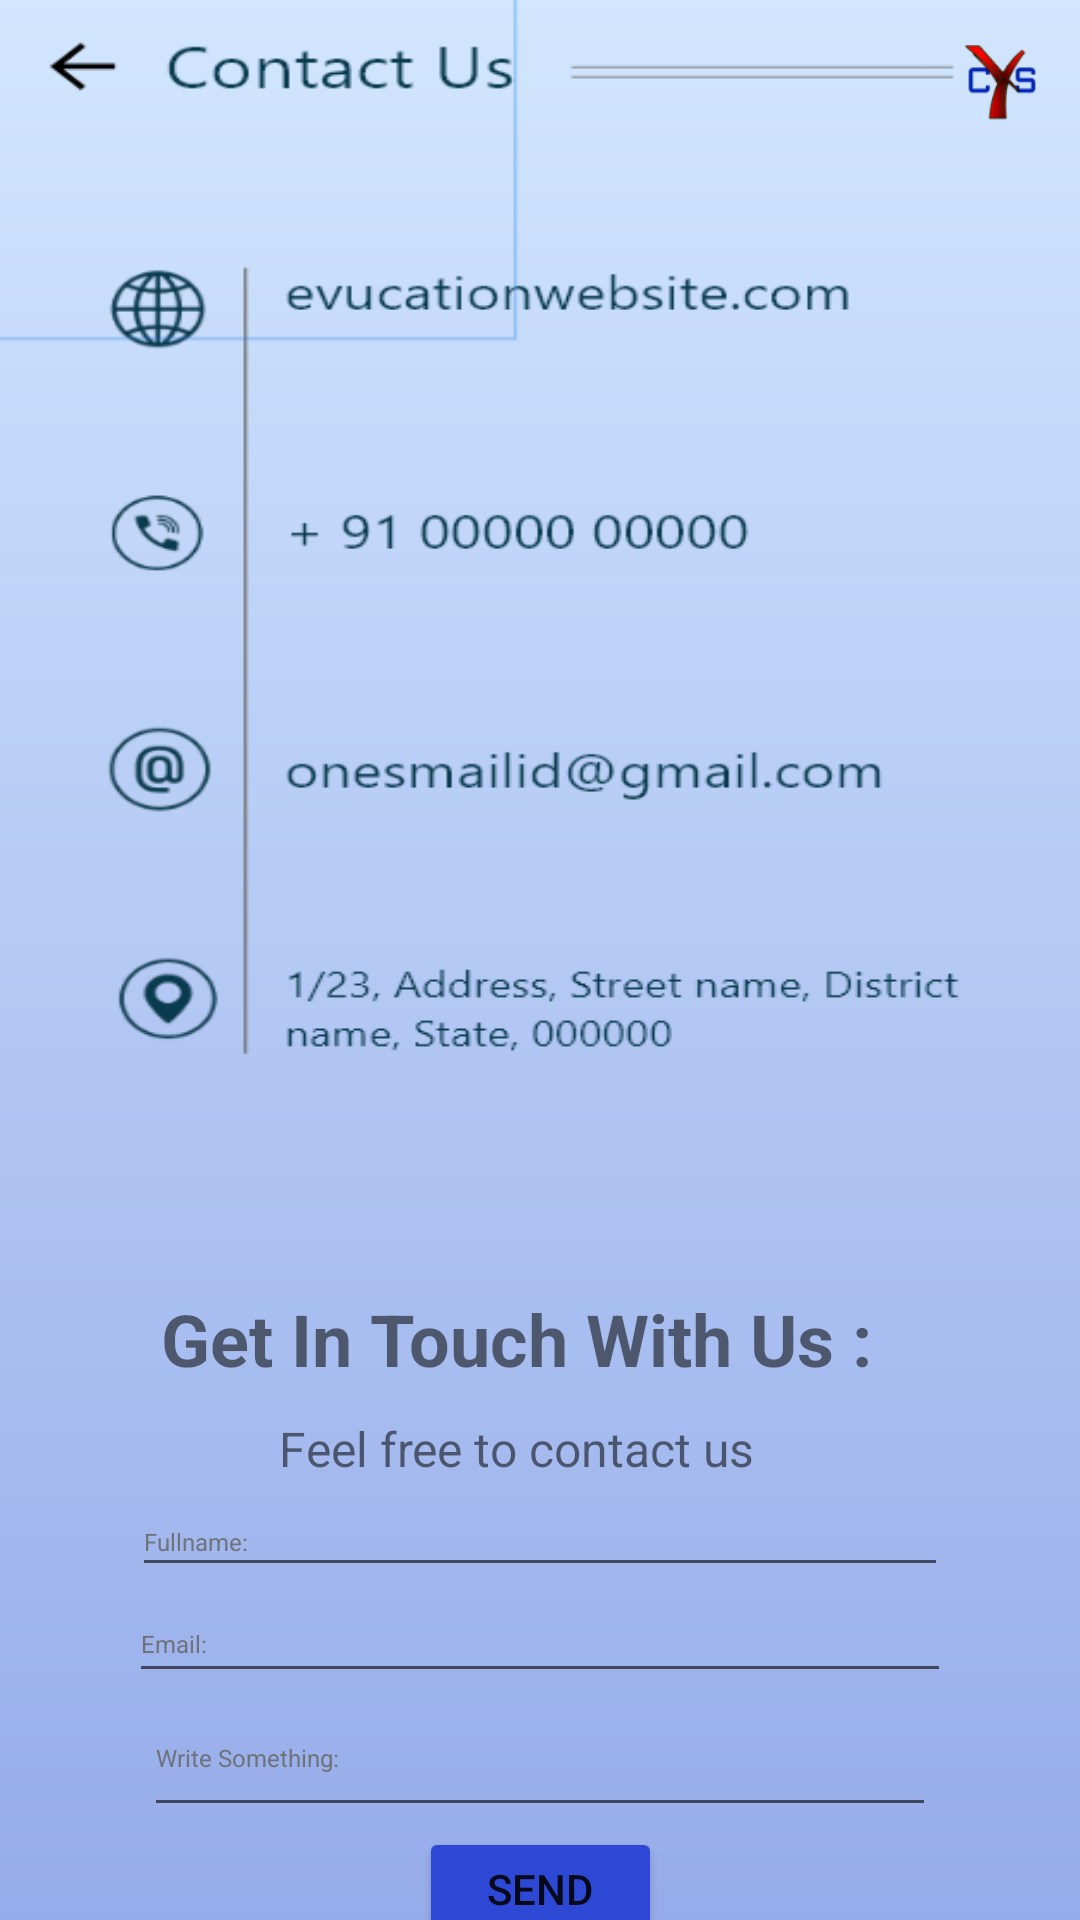

Reconstruct the res/layout file that produces this screen, plus the resources it refers to.
<!-- AndroidManifest.xml: application theme Theme.Sign_up -->
<!-- res/layout/activity_contact_us.xml -->
<?xml version="1.0" encoding="utf-8"?>
<androidx.constraintlayout.widget.ConstraintLayout xmlns:android="http://schemas.android.com/apk/res/android"
    xmlns:app="http://schemas.android.com/apk/res-auto"
    xmlns:tools="http://schemas.android.com/tools"
    android:layout_width="match_parent"
    android:layout_height="match_parent"
    android:background="@drawable/contuct"
    tools:context="xyz.codewithcoffee.cyc_app.ContactUs">



    <TextView
        android:id="@+id/getintouch"
        android:layout_width="253dp"
        android:layout_height="42dp"
        android:layout_marginTop="430dp"
        android:text="Get In Touch With Us :"
        android:textSize="24sp"
        android:textStyle="bold"
        app:layout_constraintEnd_toEndOf="parent"
        app:layout_constraintStart_toStartOf="parent"
        app:layout_constraintTop_toTopOf="parent" />

    <TextView
        android:id="@+id/feel_free_2contact"
        android:layout_width="174dp"
        android:layout_height="22dp"
        android:text="Feel free to contact us"
        android:textSize="16sp"
        app:layout_constraintEnd_toEndOf="parent"
        app:layout_constraintStart_toStartOf="parent"
        app:layout_constraintTop_toBottomOf="@+id/getintouch" />

    <ImageView
        android:id="@+id/fullname"
        android:layout_width="289dp"
        android:layout_height="25dp"
        android:layout_marginTop="5dp"
        android:scaleX="1.95"
        app:layout_constraintEnd_toEndOf="parent"
        app:layout_constraintStart_toStartOf="parent"
        app:layout_constraintTop_toBottomOf="@+id/feel_free_2contact"
        app:srcCompat="@drawable/ic_email_rectangle"
        tools:ignore="VectorDrawableCompat" />


    <EditText
        android:id="@+id/editName"
        android:layout_width="272dp"
        android:layout_height="33dp"
        android:layout_marginTop="2dp"
        android:ems="10"
        android:hint="Fullname:"
        android:inputType="textPersonName"
        android:textColor="#000000"
        android:textColorHint="#DA676767"
        android:textSize="8sp"
        app:layout_constraintEnd_toEndOf="parent"
        app:layout_constraintStart_toStartOf="parent"
        app:layout_constraintTop_toBottomOf="@+id/feel_free_2contact" />

    <ImageView
        android:id="@+id/write_some"
        android:layout_width="295dp"
        android:layout_height="43dp"
        android:layout_marginTop="90dp"
        android:scaleX="1.15"
        app:layout_constraintEnd_toEndOf="parent"
        app:layout_constraintStart_toStartOf="parent"
        app:layout_constraintTop_toBottomOf="@+id/getintouch"
        app:srcCompat="@drawable/ic_email_rectangle"
        tools:ignore="VectorDrawableCompat" />

    <EditText
        android:id="@+id/edit_write_some"
        android:layout_width="264dp"
        android:layout_height="49dp"
        android:layout_marginTop="1dp"
        android:ems="10"
        android:hint="Write Something:"
        android:inputType="textPersonName"
        android:textColor="#000000"
        android:textColorHint="#DA676767"
        android:textSize="8sp"
        app:layout_constraintEnd_toEndOf="parent"
        app:layout_constraintStart_toStartOf="parent"
        app:layout_constraintTop_toBottomOf="@+id/email_ucc" />

    <ImageView
        android:id="@+id/email_ucc"
        android:layout_width="306dp"
        android:layout_height="31dp"
        android:layout_marginTop="4dp"
        android:scaleX="1.6"
        app:layout_constraintEnd_toEndOf="parent"
        app:layout_constraintStart_toStartOf="parent"
        app:layout_constraintTop_toBottomOf="@+id/fullname"
        app:srcCompat="@drawable/ic_email_rectangle"
        tools:ignore="VectorDrawableCompat" />

    <EditText
        android:id="@+id/edit_email"
        android:layout_width="274dp"
        android:layout_height="36dp"
        android:layout_marginTop="-1dp"
        android:ems="10"
        android:hint="Email:"
        android:inputType="textPersonName"
        android:textColor="#000000"
        android:textColorHint="#DA676767"
        android:textSize="8sp"
        app:layout_constraintEnd_toEndOf="parent"
        app:layout_constraintStart_toStartOf="parent"
        app:layout_constraintTop_toBottomOf="@+id/editName" />

    <Button
        android:id="@+id/send"
        android:layout_width="81dp"
        android:layout_height="41dp"
        android:text="Send"
        app:backgroundTint="#2D48D5"
        app:layout_constraintEnd_toEndOf="parent"
        app:layout_constraintStart_toStartOf="parent"
        app:layout_constraintTop_toBottomOf="@+id/edit_write_some" />

    <ImageView
        android:id="@+id/imageView17"
        android:layout_width="42dp"
        android:layout_height="44dp"
        android:layout_marginTop="5dp"
        android:layout_marginEnd="5dp"
        android:layout_marginRight="5dp"
        app:layout_constraintEnd_toEndOf="parent"
        app:layout_constraintTop_toTopOf="parent"
        app:srcCompat="@drawable/cyc_logo" />

</androidx.constraintlayout.widget.ConstraintLayout>
<!-- resources referenced by this layout -->
<resources>
  <!-- drawable contuct: png bitmap (drawable, 34483 bytes) -->
  <!-- drawable cyc_logo: png bitmap (drawable-hdpi, 2408 bytes) -->
  <style name="Theme.Sign_up" parent="Theme.MaterialComponents.DayNight.NoActionBar">
          
          <item name="colorPrimary">@color/purple_500</item>
          <item name="colorPrimaryVariant">@color/purple_700</item>
          <item name="colorOnPrimary">@color/white</item>
          
          <item name="colorSecondary">@color/teal_200</item>
          <item name="colorSecondaryVariant">@color/teal_700</item>
          <item name="colorOnSecondary">@color/black</item>
          
          <item name="android:statusBarColor" tools:targetApi="l">?attr/colorPrimaryVariant</item>
          
      </style>
  <color name="purple_500">#FF6200EE</color>
  <color name="purple_700">#FF3700B3</color>
  <color name="white">#FFFFFFFF</color>
  <color name="teal_200">#FF03DAC5</color>
  <color name="teal_700">#FF018786</color>
  <color name="black">#FF000000</color>
</resources>
